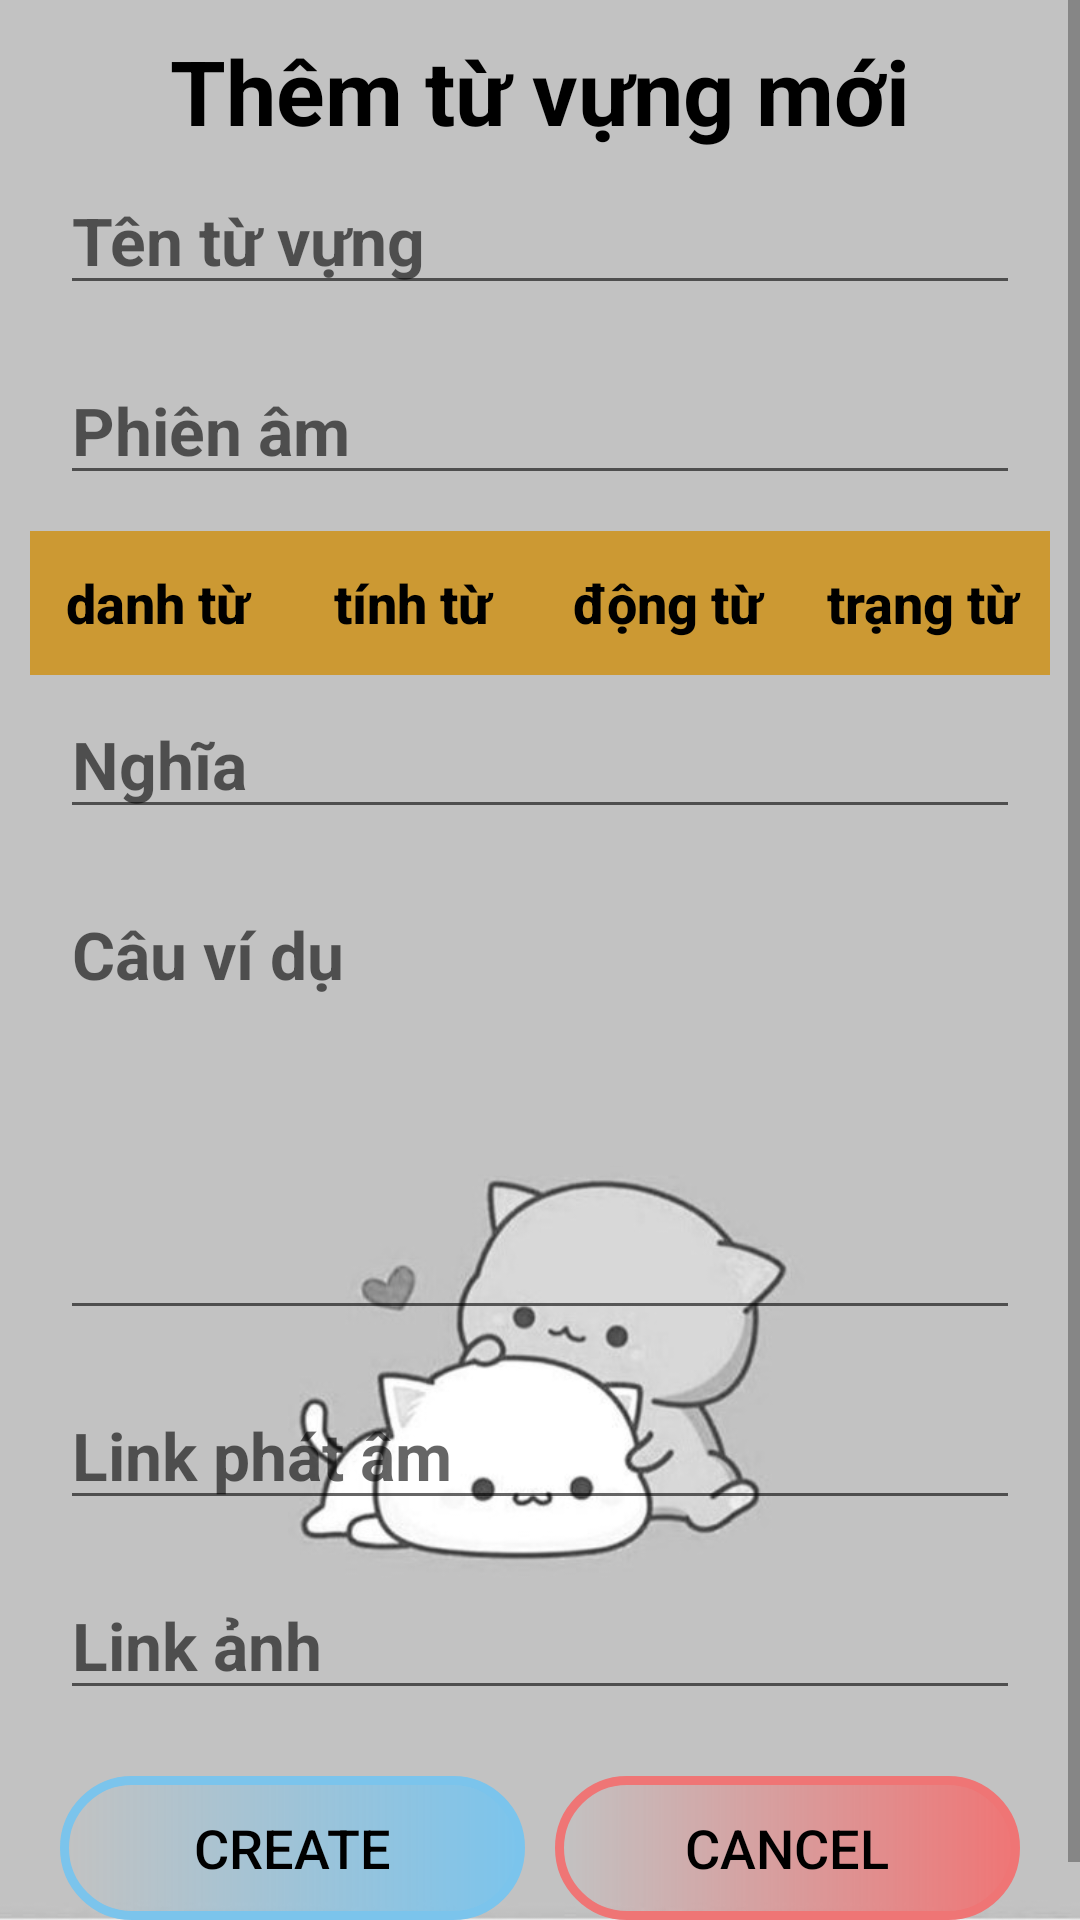

Layout XML and referenced resources for this Android screen:
<!-- AndroidManifest.xml: application theme Theme.AppEnglish123 -->
<!-- res/layout/layout_add_vocabulary.xml -->
<?xml version="1.0" encoding="utf-8"?>
<LinearLayout xmlns:android="http://schemas.android.com/apk/res/android"
    xmlns:app="http://schemas.android.com/apk/res-auto"
    xmlns:tools="http://schemas.android.com/tools"
    android:layout_width="match_parent"
    android:layout_height="match_parent"
    android:background="@drawable/bg_cat"
    tools:context=".admin.AddVocabularyActivity">
    <ScrollView
        android:layout_width="match_parent"
        android:layout_height="match_parent">
        <LinearLayout
            android:id="@+id/BangThemTuVung"
            android:layout_width="match_parent"
            android:layout_height="match_parent"
            android:orientation="vertical"
            android:padding="10dp">
            <TextView
                android:layout_width="match_parent"
                android:layout_height="wrap_content"
                android:text="Thêm từ vựng mới"
                android:textColor="#000000"
                android:textStyle="bold"
                android:textSize="30dp"
                android:gravity="center"/>
            <EditText
                android:id="@+id/tvTenTV"
                android:layout_width="match_parent"
                android:layout_height="wrap_content"
                android:layout_marginTop="5dp"
                android:layout_marginRight="10dp"
                android:layout_marginLeft="10dp"
                android:layout_marginBottom="12dp"
                android:hint="Tên từ vựng"
                android:textColor="#000000"
                android:textStyle="bold"
                android:textSize="22dp"/>
            <EditText
                android:id="@+id/tvPhienAm"
                android:layout_width="match_parent"
                android:layout_height="wrap_content"
                android:layout_marginTop="5dp"
                android:layout_marginRight="10dp"
                android:layout_marginLeft="10dp"
                android:layout_marginBottom="12dp"
                android:hint="Phiên âm"
                android:textColor="#000000"
                android:textStyle="bold"
                android:textSize="22dp"/>
            <LinearLayout
                android:layout_width="match_parent"
                android:layout_height="wrap_content"
                android:orientation="horizontal">
                <Button
                    android:id="@+id/btnDanhTu"
                    android:layout_width="wrap_content"
                    android:layout_height="wrap_content"
                    android:layout_weight="1"
                    android:text="danh từ"
                    android:textSize="18dp"
                    android:textStyle="bold"
                    android:textColor="#000000"
                    android:textAllCaps="false"
                    android:background="#cc9933"/>
                <Button
                    android:id="@+id/btnTinhTu"
                    android:layout_width="wrap_content"
                    android:layout_height="wrap_content"
                    android:layout_weight="1"
                    android:text="tính từ"
                    android:textSize="18dp"
                    android:textStyle="bold"
                    android:textColor="#000000"
                    android:textAllCaps="false"
                    android:background="#cc9933"/>
                <Button
                    android:id="@+id/btnDongTu"
                    android:layout_width="wrap_content"
                    android:layout_height="wrap_content"
                    android:layout_weight="1"
                    android:text="động từ"
                    android:textSize="18dp"
                    android:textStyle="bold"
                    android:textColor="#000000"
                    android:textAllCaps="false"
                    android:background="#cc9933"/>
                <Button
                    android:id="@+id/btnTrangTu"
                    android:layout_width="wrap_content"
                    android:layout_height="wrap_content"
                    android:layout_weight="1"
                    android:text="trạng từ"
                    android:textSize="18dp"
                    android:textStyle="bold"
                    android:textColor="#000000"
                    android:textAllCaps="false"
                    android:background="#cc9933"/>
            </LinearLayout>
            <EditText
                android:id="@+id/tvLoaiTu"
                android:layout_width="0dp"
                android:layout_height="0dp"/>

            <EditText
                android:id="@+id/tvNghia"
                android:layout_width="match_parent"
                android:layout_height="wrap_content"
                android:layout_marginTop="5dp"
                android:layout_marginRight="10dp"
                android:layout_marginLeft="10dp"
                android:layout_marginBottom="12dp"
                android:hint="Nghĩa"
                android:textColor="#000000"
                android:textStyle="bold"
                android:textSize="22dp"/>
            <EditText
                android:id="@+id/tvCauVD"
                android:layout_width="match_parent"
                android:layout_height="150dp"
                android:layout_marginTop="5dp"
                android:layout_marginRight="10dp"
                android:layout_marginLeft="10dp"
                android:layout_marginBottom="12dp"
                android:hint="Câu ví dụ"
                android:textColor="#000000"
                android:textStyle="bold"
                android:textSize="22dp"
                android:inputType="text|textMultiLine"
                android:gravity="top" />
            <EditText
                android:id="@+id/tvLinkPhatAm"
                android:layout_width="match_parent"
                android:layout_height="wrap_content"
                android:layout_marginTop="5dp"
                android:layout_marginRight="10dp"
                android:layout_marginLeft="10dp"
                android:layout_marginBottom="12dp"
                android:hint="Link phát âm"
                android:textColor="#000000"
                android:textStyle="bold"
                android:textSize="22dp"/>
            <EditText
                android:id="@+id/tvLinkAnh"
                android:layout_width="match_parent"
                android:layout_height="wrap_content"
                android:layout_marginTop="5dp"
                android:layout_marginRight="10dp"
                android:layout_marginLeft="10dp"
                android:layout_marginBottom="12dp"
                android:hint="Link ảnh"
                android:textColor="#000000"
                android:textStyle="bold"
                android:textSize="22dp"/>
            <LinearLayout
                android:layout_width="match_parent"
                android:layout_height="wrap_content"
                android:orientation="horizontal"
                android:layout_margin="10dp">
                <Button
                    android:id="@+id/btnAddTuVung"
                    android:layout_width="wrap_content"
                    android:layout_height="wrap_content"
                    android:layout_weight="1"
                    android:layout_marginRight="5dp"
                    android:background="@drawable/type_admin"
                    android:backgroundTint="#7BC4EC"
                    android:text="Create"
                    android:textSize="18dp"
                    android:textColor="#000000"/>
                <Button
                    android:id="@+id/btnCancelTuVung"
                    android:layout_width="wrap_content"
                    android:layout_height="wrap_content"
                    android:layout_weight="1"
                    android:layout_marginLeft="5dp"
                    android:background="@drawable/type_admin"
                    android:backgroundTint="#EF7575"
                    android:text="Cancel"
                    android:textSize="18dp"
                    android:textColor="#000000"/>
            </LinearLayout>
        </LinearLayout>
    </ScrollView>


</LinearLayout>
<!-- resources referenced by this layout -->
<resources>
  <!-- drawable bg_cat: png bitmap (drawable, 76211 bytes) -->
  <!-- drawable type_admin (drawable) -->
  <?xml version="1.0" encoding="utf-8"?>
  <shape xmlns:android="http://schemas.android.com/apk/res/android">
      <corners android:radius="30dp"/>
     <gradient android:endColor="@color/white"/>
  
      <stroke android:width="3dp"/>
  </shape>
  <style name="Theme.AppEnglish123" parent="Theme.AppCompat.Light.NoActionBar">
          
          <item name="colorPrimary">@color/purple_500</item>
          <item name="colorPrimaryVariant">@color/purple_700</item>
          <item name="colorOnPrimary">@color/white</item>
          
          <item name="colorSecondary">@color/teal_200</item>
          <item name="colorSecondaryVariant">@color/teal_700</item>
          <item name="colorOnSecondary">@color/black</item>
          
          <item name="android:statusBarColor" tools:targetApi="l">?attr/colorPrimaryVariant</item>
          
      </style>
  <!-- not gathered from this repository: default colours our renderer supplied (Android Studio template values) -->
  <color name="purple_500">#FF6200EE</color>
  <color name="purple_700">#FF3700B3</color>
  <color name="teal_200">#FF03DAC5</color>
  <color name="teal_700">#FF018786</color>
  <color name="black">#FF000000</color>
  <color name="white">#FFFFFFFF</color>
</resources>
